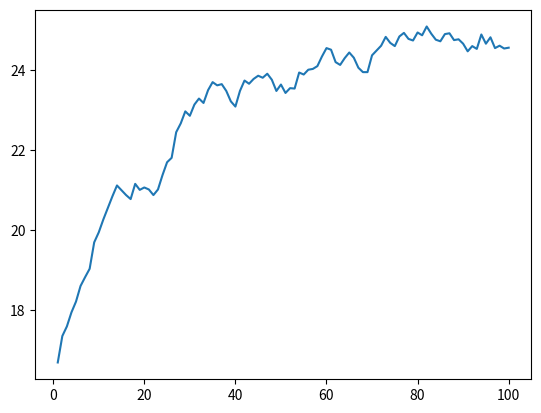

This chart was generated by the following Python code: (Note: this script raises an exception after producing the figure.)
__authors__ = 'euphrasieservant', 'agathewallet'
# -*- coding:utf-8 *-*
# population de départ : N séquences d'ARNt de longueur l =
# chaque séquence est constitué de l nucléotides choisis au hasard
import random
import copy
import matplotlib.pyplot as plt


# constitution de la population de départ
# param l : nombre de nucléotides dans une séquence
# param N : nombre de séquences
# return : une liste de N séquences de l nucléotides
# (une séquence est une liste de nucléotides
# une nucléotide est représentée par une chaine de 1 caratère: A, U, G ou C)
def PopDeDepart(l, N):

    augc = ["A", "U", "G", "C"]             # Nucléotides
    sequences = []                          # Une liste initialement vide qui contiendra les séquences de la pop de départ

    for i in range(N):                      # On crée N séquences en passant N fois dans cette boucle
        seq = []                            # Une liste initialement vide qui contiendra UNE séquence
        for y in range(l):                  # La séquence contiendra l nucléotide en passant l fois dans la boucle
            tirage = random.randint(0, 3)   # On choisit un nombre au hasard compris entre 0 et 3
            nuc = augc[tirage]              # qui representera l'indexe d'un nucléotide dans la liste augc
            seq.append(nuc)                 # On ajoute ce nucléotide à la sequence
        sequences.append(seq)               # À l'issu de cette boucle on ajoute la séquence à la population
    return sequences


# PHÉNOTYPE
# Génération de la liste des appariements
# sous forme d'une liste de paires de positions
# param repli : liste contenant 3 éléments : le premier  et le dernier
# nucléotide dans le sens 5'-3' du repli, et le premier dans le sens 3'-5'
# return : une liste de paires de positions (chaque paire
# représente les positions des nucléotides qui s'apparient entre eux)
# pour la formation des boucles
def ListeAppariements(repli):
    listeapp = []                           # Une liste initialement vide qui contiendra les paires de positions des
                                            # nucléotides appariés dans la formation des boucles
    for i in range(0, len(repli)):          # Pour tous les repli (repli1, repli2, repli3, repli4)
        a = repli[i][0]                     # Premier élément du repli dans le sens 5'-3'   (1 dans le cas du repli1)
        b = repli[i][2]                     # Premier élement du repli dans le sens 3'-5'   (72 dans le cas du repli1)
        c = repli[i][1]                     # Dernier element du repli dans le sens 5'-3'   (7 dans le cas du repli1)
        for j in range(a, c+1):             # Du premier élément (7), au dernier INCLU (d'ou c+1) dans le sens 5'-3'
            pos = []                        # Une liste initialement vide qui contiendra les positions des 2 nucléotides
                                            # qui s'apparient
            pos.append(a)
            pos.append(b)
            listeapp.append(pos)            # On ajoute cette liste dans listeapp
            a += 1                          # On incrémente a et b de 1 pour passer aux nucléotides suivants
            b -= 1
    return listeapp


# Vérifier si 2 nucléotides à deux positions précises de la séquences
# sont complémentaires ou non
# param sequence : une liste de nucléotides
# param pos1 : position (entier) du 1er nucléotide
# param pos2 : position (entier) du 2eme nucléotide
# return true si les 2 nucléotides sont complémentaires
def complementaire(sequence, pos1, pos2):   # pos1 et pos2 sont les positions des nucleotides dont on cherche
                                            # à savoir la complémentarité
    if (len(sequence)-1 < pos1):
        # pos1 en dehors de la séquence
        return False

    if (len(sequence)-1 < pos2):
        # pos2 en dehors de la séquence
        return False

    complement = False
    if (sequence[pos1] == "A"):
        # A s'apparie avec U
        complement = (sequence[pos2] == "U")
    elif (sequence[pos1] == "U"):
        # U s'apparie avec A ou G
        complement = ((sequence[pos2] == "A") or (sequence[pos2] == "G"))
    elif (sequence[pos1] == "G"):
       # U s'apparie avec C ou U
        complement = ((sequence[pos2] == "C") or (sequence[pos2] == "U"))
    elif (sequence[pos1] == "C"):
        # C s'apparie avec G
        complement = (sequence[pos2] == "G")
    else:
        raise RuntimeError("Unexpected nucleotide " + sequence[pos1])
    return complement


# SCORE
# calcule les scores des séquences
# param listeapp : listes des paires de nucléotides s'appariant dans la séquence cible
# param sequences : une population de séquences (liste de séquences)
# param consensus : un dictionnaire dont les clefs sont les nucléotides consensus,
# et les valeurs sont les positions où on les rencontre dans la séquence
# return : scores des séquences (liste de même taille que la liste de séquences: un score par séquence)
def score(listeapp, sequences, consensus):
    ListeScore = []                             # Une liste initialement vide qui contiendra tous les scores
    for k in range(0, len(sequences)):          # Pour chaque nucléotides de la séquence
        score = 0                               # Le score est initialisé à 0
        for i in range(0, (len(listeapp))):     # Pour chaque appariement
                pos1 = listeapp[i][0]           # La position des nucléotides s'appariants dans la formation des boucles
                pos2 = listeapp[i][1]
                if (len(sequences[k])) >= pos1 and (len(sequences[k])) >= pos2:     # conditions pour éviter les erreurs
                                                                 # de types liste index out of range
                                                                                    # si la séquence se raccourcie
                    if complementaire(sequences[k], pos1, pos2) == True:            # Si les nucs peuvent s'apparier
                        score += 1                                                  # On incrémente le score de 1
        for cle in consensus:                   # Pour A, G, C, U qui sont les clés de mon dic (voir prog principal)
            value = consensus.get(cle)          # On recupere les valeurs : donc les positions ex : (33, 8) pour U
            for o in range(len(value)):         # Pour chacune de ces valeurs (len(value))
                n = value[o]                    # On recupere dans n une des valeurs : ex : value[O] = 33

                if (len(sequences[k])-1) >= n and sequences[k][n] == cle :          # Conditions pour éviter les erreurs
                                                                                    # de types liste index out of range
                                                                                    # si la séquence se raccourcie
                                                                                    # Si le nucleotide de la sequence k,
                                                                                    # à la position n = cle
                                                           # Ex : sequences[k][33] == U
                    score += 1                  # alors le score augmente + 1
        ListeScore.append(score)                # On ajoute le score obtenu à ListeScore
    return ListeScore

#REPRODUCTION
# génère une nouvelle population de séquences, en favorisant les séquences de plus grand score
# en induisant ou pas des mutations, et des recombinaisons
# param sequences : liste des séquences générées précédemment
# param N : taille de la population = nombre de séquences
# return : une nouvelle population, et la liste des scores associé à chaque séquence
def reproduction(sequences, N):
    enfants = []                                # Une liste vide qui contiendra les séquences qui se sont dupliquées
    e = 0

    ListeScore = score(listeapp, sequences, consensus)  # On fait la liste des scores des séquences de la pop en question
    while len(enfants) < (N):                   # Tant que la population ne dépasse pas N

        a = random.randint(0, 45)               # 21 appariements + 24 consensus
        j = random.randint(0, (N-1))            # Un nombre au hasard entre 0, N-1 soit pour chaque indice de la liste
        scorej = ListeScore[j]                  # On tire la séquence associée au score grace à l'indice du score
        if scorej > a:
                                                        # scorj chance sur 42 que a soit <= scorej
            NewSeq = mutation(sequences[j])  # mutation ou pas...
            #NewSeq = sequences[j]
            enfants.append(NewSeq)              # stockage des séquences dans une liste
    TirageRecomb = random.randint(0, 100)       # On tire un nombre au hasard
    if TirageRecomb == 16:                      # 1 chance sur 100 de tomber sur 16
        c = random.randint(0, (len(enfants)-1)) # On choisit 2 séquences au hasard en tirant un nombre aléatoire
        d = random.randint(0, (len(enfants)-1))
        while c == d:                           # Au cas ou c == d et donc qu'on tire deux fois la même séquence,
                                                # On retire aléatoirement 2 nombre jusqu'a ce qu'ils soient différents
            c = random.randint(0, (len(enfants)-1))
            d = random.randint(0, (len(enfants)-1))
        sequence1 = enfants[c]                  # ce nombre représente l'index de la séquence dans la liste
        sequence2 = enfants[d]
        recombinés = recombinaison(sequence1, sequence2)
        enfants[c] = recombinés[0]
        enfants[d] = recombinés[1]
    ListeScore = score(listeapp, enfants, consensus)
    return [enfants, ListeScore]                # on retourne une liste avec les enfants et les scores pour pouvoir
                                                # retourner ces deux elements en même temps et les utiliser séparément




# MUTATION
# induit une mutation ou pas
# param seq : une séquence
# return : la même séquence mutée ou pas
def mutation(seq):   # seq = un seul ARNt
    substitution = 1
    deletion = 2
    insertion = 3
    tirage = random.randint(1, 100)                     # il ya 1 chance /100 d'avoir une mutation de 3 types différents                                                   # 1 chance /300 pour chaque type
    seqbis = copy.deepcopy(seq)                                                 # On tire aléatoirement un nombre entre 1, 300
    augc = ["A", "U", "G", "C"]
    pos_mutation = random.randint(0, (len(seq)-1))      # Une position choisie au hasard dans la séquence de longueur l

    if tirage == substitution:
        print("s")
        nuc = augc[random.randint(0, 3)]                # Un nucléotide de remplacement choisi au hasard
        while nuc == seqbis[pos_mutation]:                 # Au cas ou le nuc de remplacement est le même que l'original
            nuc = augc[random.randint(0, 3)]            # on retire un nuc jusqu'a ce qu'il soit différent de l'original
        seqbis[pos_mutation] = nuc
    elif tirage == deletion:
        print("d")
        del seqbis[pos_mutation]
    elif tirage == insertion:
        print("i")
        nuc = augc[random.randint(0, 3)]                # un nucléotide choisi au hasard
        seqbis.insert(pos_mutation, nuc)
    return seqbis

# MOYENNE
# calcul la moyenne des score pour une population
# param ListeScore : la liste des scores pour chaque séquence de la population
# return : la moyenne des scores de la ListeScore
def MoyenneScore(ListeScore):
    moy = 0                                             # On initialise la moyenne = 0
    for i in range(0, (len(ListeScore))):               # Pour chaque score dans ListeScore
        moy += ListeScore[i]                            # On ajoute à la moyenne le ième score
    else:                                               # Quand on a terminé de parcourir la liste,
        moy = moy/(len(ListeScore))                     # On termine le calcul en divisant par le nombre de sequences
                                                        # definit par le nombre d'éléments dans la liste
    return moy

# RECOMBINAISON
# effectue ou non une recombinaison entre deux séquences
# param sequence1 : une séquence
# param sequence2 : une autre séquence
# return : ces 2 séquences recombinées ou pas
def recombinaison(sequence1, sequence2):
    ext = random.randint(0, 1)              # On tire soit un 1 soit un 0 au hasard, ce qui va definir si la recombinaison
                                            # aura lieu sur l'extrémité 5' ou 3'

    if ext == 0:                                            # Extrémité 5'
        pos1 = random.randint(0, (len(sequence1)-1)//2)     # On tire 2 nombres au hasard qui vont définir le site de
        pos2 = random.randint(0, (len(sequence2)-1)//2)     # cassure pour la recombinaison
        seq1 = sequence1[0:pos1]                            # On coupe les séquences
        seq2 = sequence2[0:pos2]                            # seq = le morceau de séquence qui va se recombiner
        sequence1bis = seq2 + sequence1[pos1:]              # On assemble les nouvelles séquences
        sequence2bis = seq1 + sequence2[pos2:]

    if ext == 1:                                            # Extrémité 3'
        pos1 = random.randint((len(sequence1)-1)//2, (len(sequence1)-1))    # de la même manière
        pos2 = random.randint((len(sequence2)-1)//2, (len(sequence2)-1))
        seq1 = sequence1[pos1:]
        seq2 = sequence2[pos2:]
        sequence1bis = sequence1[0: pos1] + seq2
        sequence2bis = sequence2[0: pos2] + seq1

    return [sequence1bis, sequence2bis]

#Fonction Score Max
def Fctmax(ListeScore):
	c=ListeScore[0]
	for X in ListeScore :
		if X>c:
			c=X
	return c 



#P R O G R A M M E  P R I N C I P A L

#population de depart
l = 75          # longueur de la séquence
N = 100         # nombre de chaines
enfants = PopDeDepart(l,N)

#sequences consensus
consensus = {"C": (11, 25, 32, 48, 60, 62, 74, 75), "U": (8, 11, 25, 32, 33, 48, 60, 62), "A": (14, 21, 58, 9, 10, 15, 24, 37, 52, 57, 75), "G":(19, 18, 53,9, 10, 15, 24, 37, 52, 57)}

#appariements
repli1 = [1, 7, 72]
repli2 = [10, 13, 25]
repli3 = [27, 31, 43]
repli4 = [49, 53, 65]
repli = [repli1] + [repli2] + [repli3] + [repli4]

listeapp = (ListeAppariements(repli))  #liste de liste contenant 2 positions : la position des appariements de la sequence cible


#reproduction
nbr_generation = 100
ListeMoy = []
moy = 0

for i in range(nbr_generation):                 # On répète autant de fois que de générations désirées le processus programmé
    EnfantsScore = reproduction(enfants, N)     # enfants ici = PopDeDépart
    ListeScore = EnfantsScore[1]                # en postion 1 dans la liste on a retourné Liste score
                                                # return [enfants, ListeScore]
    moy = MoyenneScore(ListeScore)              # on calcul la moyenne pour tracer le graphique
    ListeMoy.append(moy)                        # on stocke les moyennes dans une liste
    enfants = EnfantsScore[0]                   # en position 0, la liste des nv sequences





# G R A P H I Q U E
abs = []
for i in range(nbr_generation):
    abs.append(i+1)                         # numero de la génération

plt.plot(abs, ListeMoy)                     # (numero de la génération en x, moyenne en y)
plt.plot(abs,LSMax)                         # ajout de la courbe du score max de chaque génération
plt.ylabel('Score Moyen')                   # titre axe des y
plt.xlabel('Nombre De Generation')          # titre axe des x
plt.show()                                  # affichage
